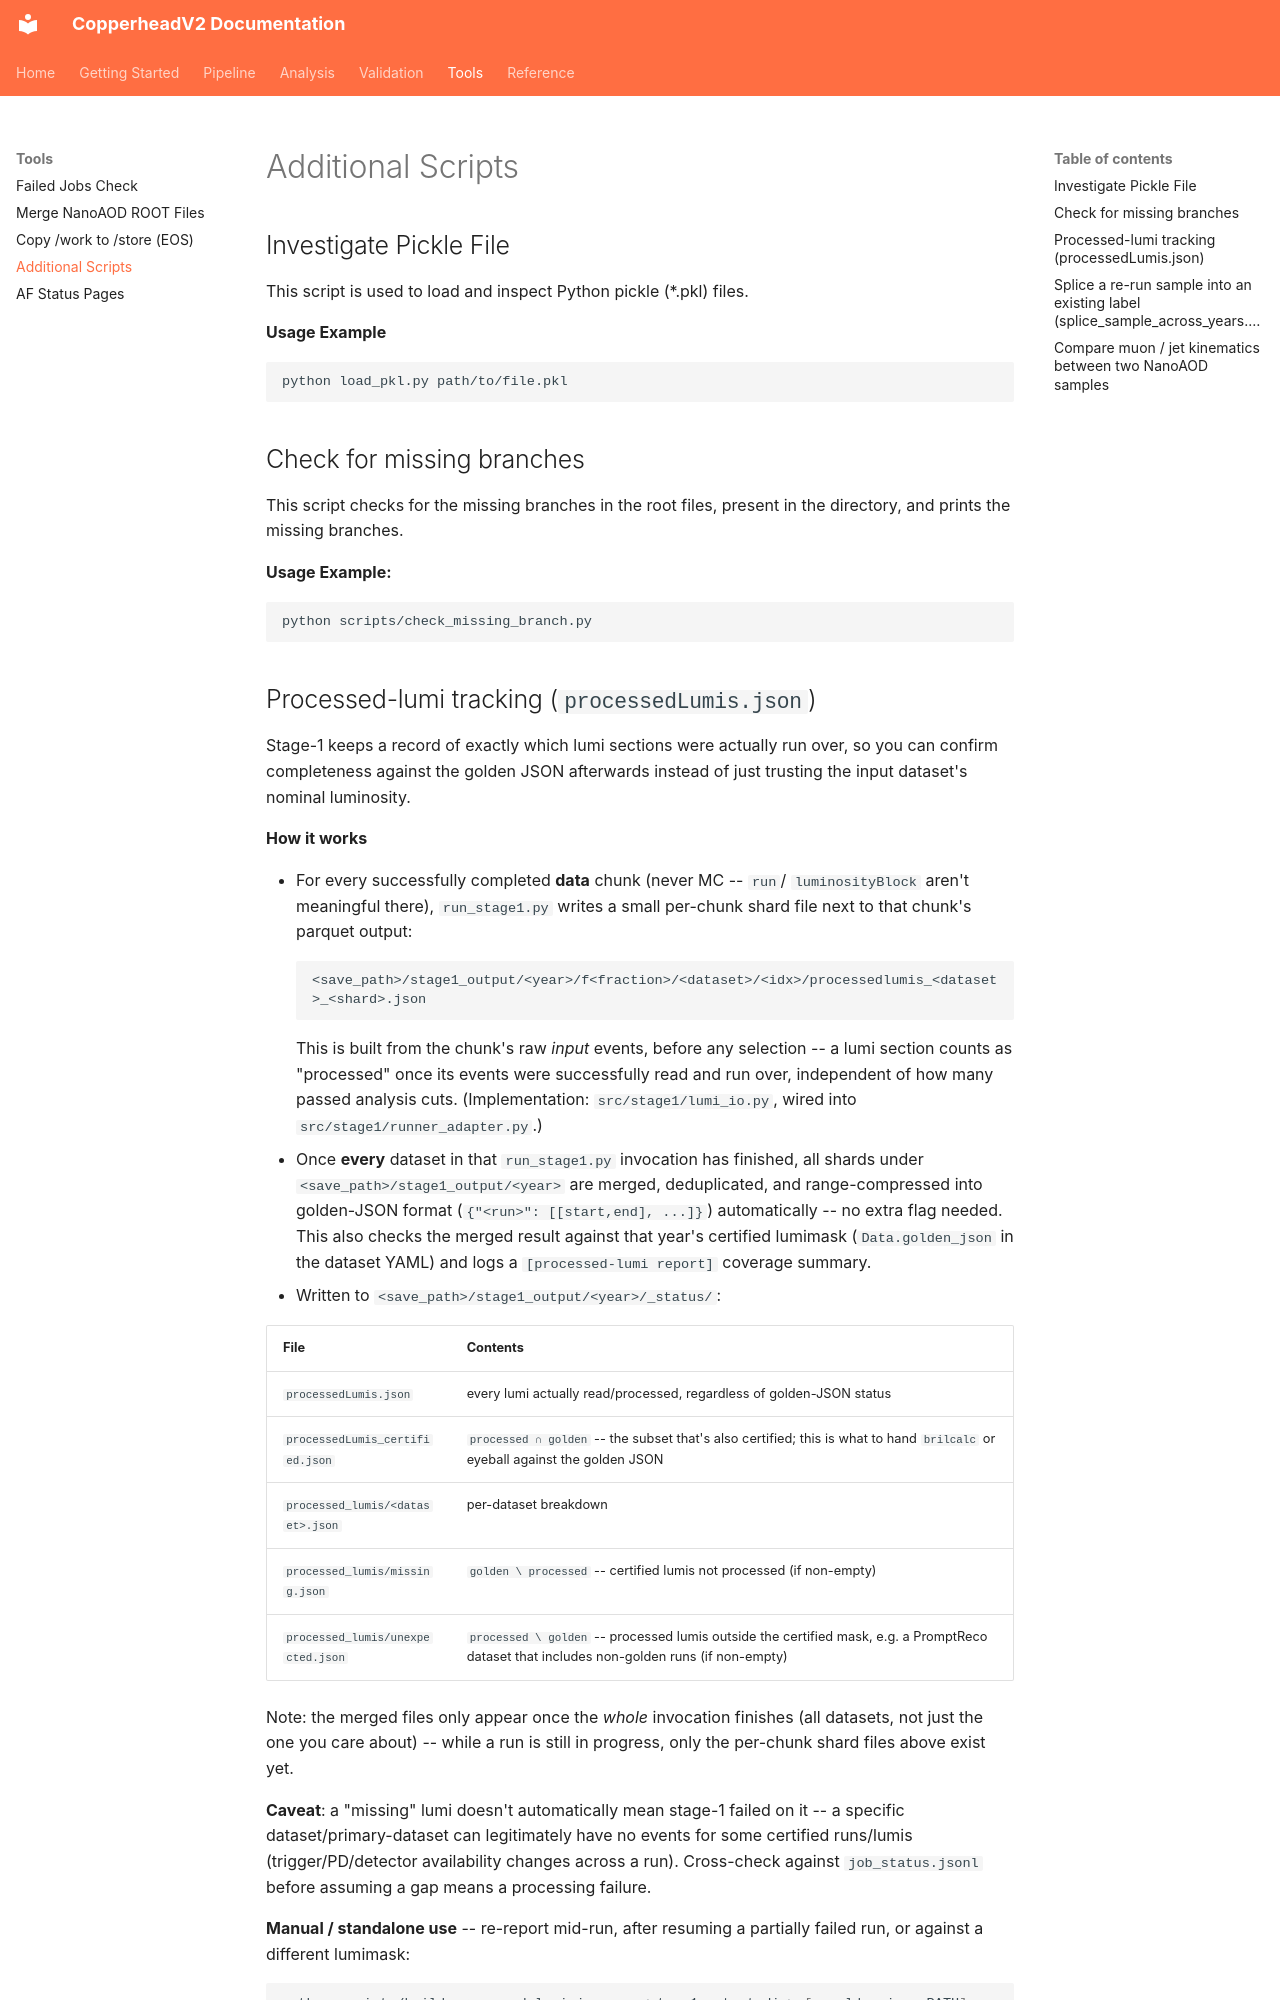

repository: ram1123/copperheadV2 · page: Additional_Scripts/index.html · generator: mkdocs

---
title: Additional Scripts
---

## Investigate Pickle File

This script is used to load and inspect Python pickle (*.pkl) files.

**Usage Example**

```bash
python load_pkl.py path/to/file.pkl
```


## Check for missing branches

This script checks for the missing branches in the root files, present in the
directory, and prints the missing branches.

**Usage Example:**

```bash
python scripts/check_missing_branch.py
```

## Processed-lumi tracking (`processedLumis.json`)

Stage-1 keeps a record of exactly which lumi sections were actually run over,
so you can confirm completeness against the golden JSON afterwards instead of
just trusting the input dataset's nominal luminosity.

**How it works**

- For every successfully completed **data** chunk (never MC -- `run`/
  `luminosityBlock` aren't meaningful there), `run_stage1.py` writes a small
  per-chunk shard file next to that chunk's parquet output:
  ```
  <save_path>/stage1_output/<year>/f<fraction>/<dataset>/<idx>/processedlumis_<dataset>_<shard>.json
  ```
  This is built from the chunk's raw *input* events, before any selection --
  a lumi section counts as "processed" once its events were successfully read
  and run over, independent of how many passed analysis cuts. (Implementation:
  `src/stage1/lumi_io.py`, wired into `src/stage1/runner_adapter.py`.)
- Once **every** dataset in that `run_stage1.py` invocation has finished, all
  shards under `<save_path>/stage1_output/<year>` are merged, deduplicated, and
  range-compressed into golden-JSON format (`{"<run>": [[start,end], ...]}`)
  automatically -- no extra flag needed. This also checks the merged result
  against that year's certified lumimask (`Data.golden_json` in the dataset YAML) and
  logs a `[processed-lumi report]` coverage summary.
- Written to `<save_path>/stage1_output/<year>/_status/`:

  | File | Contents |
  | --- | --- |
  | `processedLumis.json` | every lumi actually read/processed, regardless of golden-JSON status |
  | `processedLumis_certified.json` | `processed ∩ golden` -- the subset that's also certified; this is what to hand `brilcalc` or eyeball against the golden JSON |
  | `processed_lumis/<dataset>.json` | per-dataset breakdown |
  | `processed_lumis/missing.json` | `golden \ processed` -- certified lumis not processed (if non-empty) |
  | `processed_lumis/unexpected.json` | `processed \ golden` -- processed lumis outside the certified mask, e.g. a PromptReco dataset that includes non-golden runs (if non-empty) |

  Note: the merged files only appear once the *whole* invocation finishes (all
  datasets, not just the one you care about) -- while a run is still in
  progress, only the per-chunk shard files above exist yet.

**Caveat**: a "missing" lumi doesn't automatically mean stage-1 failed on it
-- a specific dataset/primary-dataset can legitimately have no events for some
certified runs/lumis (trigger/PD/detector availability changes across a run).
Cross-check against `job_status.jsonl` before assuming a gap means a
processing failure.

**Manual / standalone use** -- re-report mid-run, after resuming a partially
failed run, or against a different lumimask:

```bash
python scripts/build_processed_lumi_json.py <stage1_output_dir> [--golden-json PATH]
```

Feed the combined file to `brilcalc` for the actual processed luminosity:

```bash
brilcalc lumi -i <stage1_output_dir>/_status/processedLumis_certified.json -u /pb --normtag <normtag.json>
```
